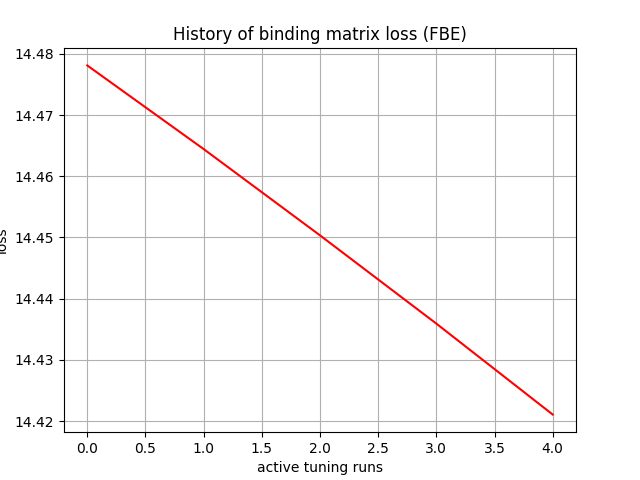

Data behind this chart, as committed beside it:
, 0
0, 14.48
1, 14.46
2, 14.45
3, 14.44
4, 14.42
